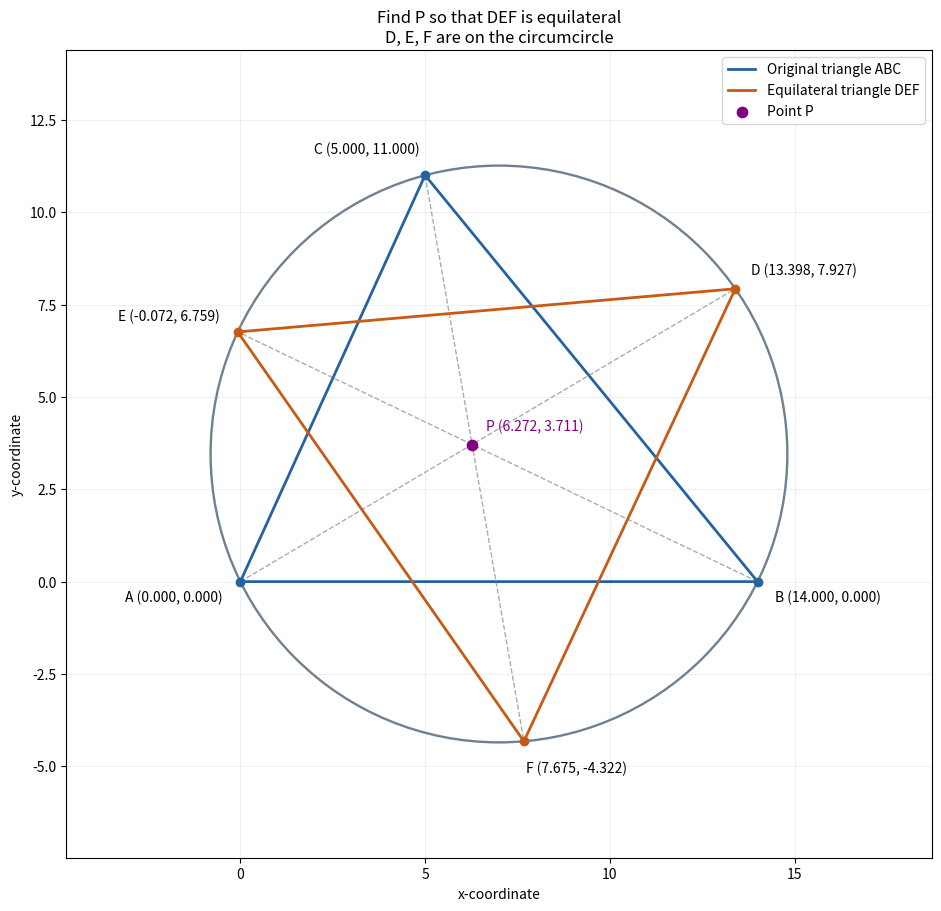

The matplotlib source for this figure:
# Jim McCleery
# October 31, 2026
# Kailua-Kona, HI
# https://mathnet.mit.edu/explorer.html?p=ibe_1994_85323d

"""Find P so that rays AP, BP, CP meet the circumcircle at an equilateral DEF.

Install the three required packages once:
    python -m pip install numpy matplotlib scipy
Then run:
    python equilateral_circumcircle.py

Points are (x, y) tuples. NumPy arrays let us subtract or scale whole points.
This is a numerical construction, not a geometric proof or an exhaustive search.
"""

import numpy as np
import matplotlib.pyplot as plt
from matplotlib.patches import Circle
from scipy.optimize import least_squares


def circumcircle(A, B, C):
    """Return the center and radius through three noncollinear points."""
    # Subtracting two circle equations eliminates the squared unknowns.
    # The remaining two linear equations determine the center.
    vertices = np.array([A, B, C], dtype=float)
    if vertices.shape != (3, 2) or not np.all(np.isfinite(vertices)):
        raise ValueError("Supply three finite (x, y) points.")
    a, b, c = vertices
    matrix = 2 * np.array([b - a, c - a])
    rhs = np.array([np.dot(b - a, b - a), np.dot(c - a, c - a)])
    if np.linalg.matrix_rank(matrix) < 2:
        raise ValueError("The vertices must form a nondegenerate triangle.")
    center = a + np.linalg.solve(matrix, rhs)
    return center, float(np.linalg.norm(a - center))


def equilateral_vertices(angle):
    """Place three points 120 degrees apart on the unit circle."""
    angles = angle + np.arange(3) * (2 * np.pi / 3)
    # Each row of the result is one (x, y) point.
    return np.column_stack((np.cos(angles), np.sin(angles)))


def find_point(A, B, C):
    """Return P, D/E/F, circle center, and radius for an acute triangle.

    Rotate an equilateral triangle on the circle until AD, BE, and CF
    meet at P. Try both orders of D/E/F and several starting rotations.
    A failed numerical search raises an error instead of looping forever.
    """
    center, radius = circumcircle(A, B, C)
    vertices = np.array([A, B, C], dtype=float)
    # At each vertex, a positive dot product means an angle below 90 degrees.
    for i in range(3):
        u = vertices[(i + 1) % 3] - vertices[i]
        v = vertices[(i + 2) % 3] - vertices[i]
        if np.dot(u, v) <= 0:
            raise ValueError("ABC must be an acute-angled triangle.")

    # Work on a circle of radius 1 centered at (0, 0). This makes the
    # solver's tolerance independent of the triangle's size and position.
    normalized = (vertices - center) / radius
    tolerance = 1e-9

    for order in ((0, 1, 2), (0, 2, 1)):
        def residuals(unknowns):
            """Three zero cross products mean three pairs are collinear."""
            p = unknowns[:2]
            targets = equilateral_vertices(unknowns[2])[list(order)]
            directions = targets - normalized
            offsets = p - normalized
            # In two dimensions, u_x*v_y - u_y*v_x is zero for
            # parallel vectors. Divide by length for a distance residual.
            lengths = np.linalg.norm(directions, axis=1)
            return (directions[:, 0] * offsets[:, 1]
                    - directions[:, 1] * offsets[:, 0]) / np.maximum(lengths, 1e-12)

        for angle in np.linspace(0, 2 * np.pi, 24, endpoint=False):
            result = least_squares(
                residuals, [0.0, 0.0, angle],
                xtol=1e-12, ftol=1e-12, gtol=1e-12, max_nfev=1000,
            )
            p = result.x[:2]
            targets = equilateral_vertices(result.x[2])[list(order)]
            directions = targets - normalized
            squared_lengths = np.sum(directions**2, axis=1)
            if np.min(squared_lengths) < tolerance:
                continue  # A second intersection must differ from its vertex.
            # P = vertex + t*(target - vertex). 0 < t < 1 puts P
            # between the original vertex and the second circle intersection.
            t = np.sum((p - normalized) * directions, axis=1) / squared_lengths
            if (result.success
                    and np.max(np.abs(residuals(result.x))) < tolerance
                    and np.linalg.norm(p) < 1 - tolerance
                    and np.all((t > tolerance) & (t < 1 - tolerance))):
                return center + radius * p, center + radius * targets, center, radius

    raise RuntimeError("No verified solution found. Try more starting rotations.")


def draw_diagram(A, B, C, P, targets, center, radius):
    """Draw the construction and label all seven points with coordinates."""
    fig, ax = plt.subplots(figsize=(11, 9), layout="constrained")
    ax.add_patch(Circle(center, radius, fill=False, color="slategray", lw=1.7))
    # Repeating the first vertex closes each triangle.
    for points, color, label in (
        ([A, B, C], "#2463a0", "Original triangle ABC"),
        (targets, "#c65b16", "Equilateral triangle DEF"),
    ):
        closed = np.vstack([points, points[0]])
        ax.plot(closed[:, 0], closed[:, 1], color=color, lw=2, label=label)

    # These segments show where the three rays meet the circle again.
    for vertex, target in zip([A, B, C], targets):
        ax.plot([vertex[0], target[0]], [vertex[1], target[1]],
                "--", color="gray", lw=1, alpha=0.65)

    points = dict(zip("ABCDEF", [A, B, C, *targets]))
    for name, point in points.items():
        x, y = point
        # Move each label outward from the circle to keep it off the edges.
        direction = (point - center) / radius
        offset = 14 * direction
        ax.scatter(x, y, color="#2463a0" if name in "ABC" else "#c65b16", zorder=4)
        ax.annotate(f"{name} ({x:.3f}, {y:.3f})", (x, y),
                    xytext=tuple(offset), textcoords="offset points",
                    ha="left" if direction[0] >= 0 else "right",
                    va="bottom" if direction[1] >= 0 else "top", fontsize=10)
    ax.scatter(*P, color="purple", s=55, zorder=5, label="Point P")
    ax.annotate(f"P ({P[0]:.3f}, {P[1]:.3f})", P, xytext=(10, 10),
                textcoords="offset points", color="purple", fontsize=10)
    ax.set(xlim=(center[0] - 1.5 * radius, center[0] + 1.5 * radius),
           ylim=(center[1] - 1.4 * radius, center[1] + 1.4 * radius),
           xlabel="x-coordinate", ylabel="y-coordinate",
           title="Find P so that DEF is equilateral\nD, E, F are on the circumcircle")
    # Equal scales prevent a circle from appearing oval.
    ax.set_aspect("equal")
    ax.grid(alpha=0.18)
    ax.legend(loc="upper right")
    return fig


def main():
    """Choose the triangle, solve the problem, and display the result."""
    # Change these three tuples to explore other acute triangles.
    A = (0, 0)
    B = (14, 0)
    C = (5, 11)
    P, targets, center, radius = find_point(A, B, C)
    print("Coordinates (rounded for display):")
    for name, point in zip("ABCPDEF", [A, B, C, P, *targets]):
        print(f"  {name} = ({point[0]:.6f}, {point[1]:.6f})")
    D, E, F = targets
    lengths = [np.linalg.norm(D - E), np.linalg.norm(E - F), np.linalg.norm(F - D)]
    print("DE, EF, FD:", ", ".join(f"{length:.10f}" for length in lengths))
    print(f"Largest side-length difference: {max(lengths) - min(lengths):.3e}")
    draw_diagram(A, B, C, P, targets, center, radius)
    plt.show()


# Run main() only when this file is executed, not when it is imported.
if __name__ == "__main__":
    main()
